Run: headless pygame with SDL's dummy video driver; simulated clock (each Clock.tick advances the game by its frame time, no real sleeping); random seed 0; keys injected as events and as key.get_pressed() state; no mouse input.
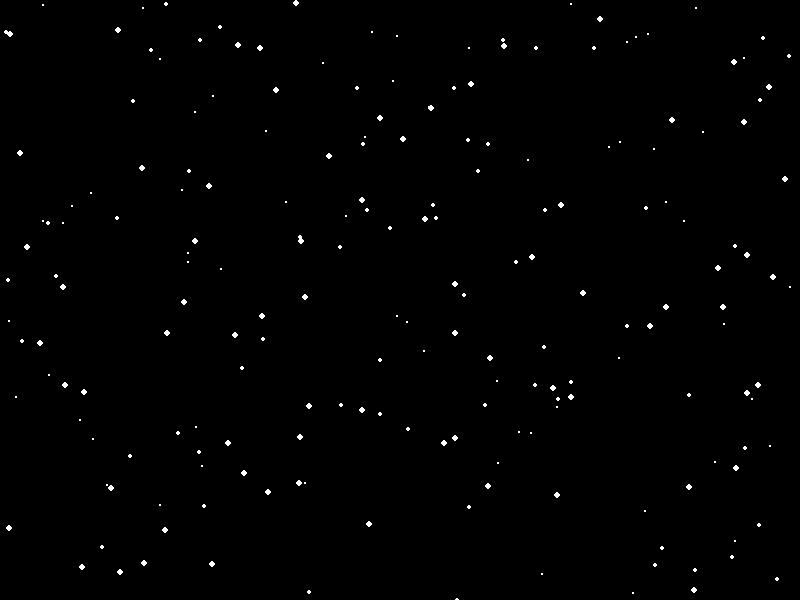
Frame 1 of 4 · flips 1–60 · no input
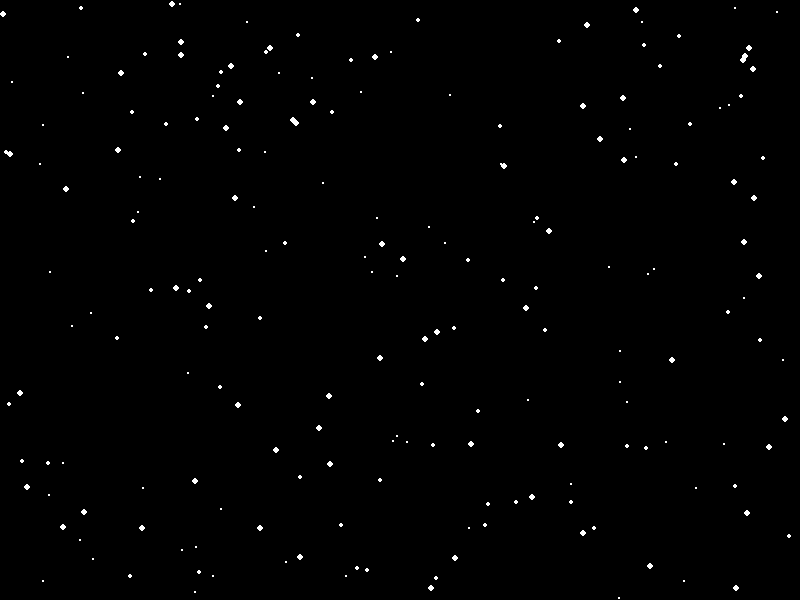
Frame 2 of 4 · flips 61–180 · tapped SPACE, RETURN · held RIGHT (→), D
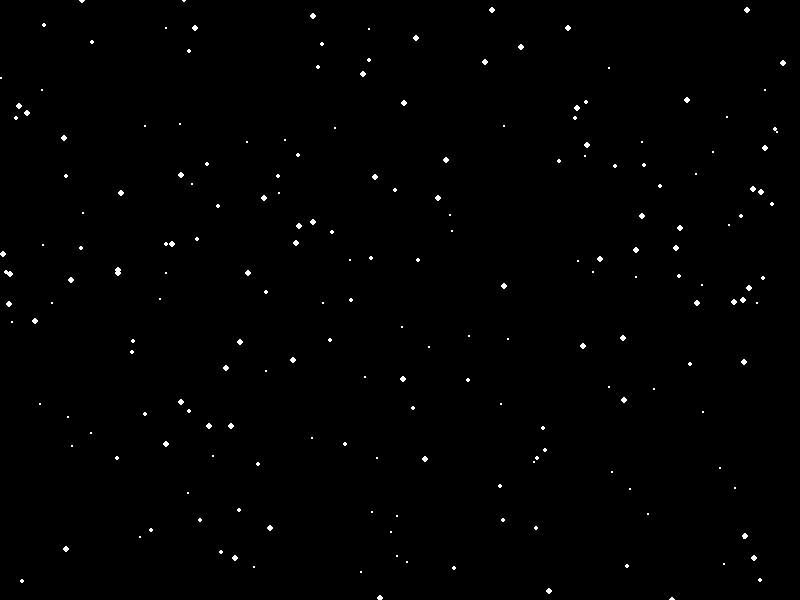
Frame 3 of 4 · flips 181–300 · held DOWN (↓), S
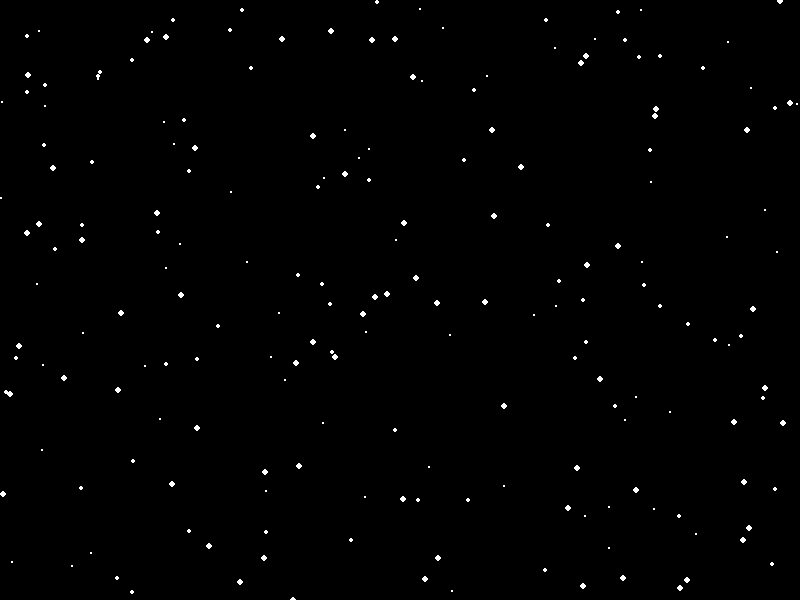
Frame 4 of 4 · flips 301–420 · held LEFT (←), A, UP (↑), W

The pygame program that drew these frames:

import pygame
import random

# Pygame 초기화
pygame.init()

# 화면 설정
SCREEN_WIDTH = 800
SCREEN_HEIGHT = 600
screen = pygame.display.set_mode((SCREEN_WIDTH, SCREEN_HEIGHT))
pygame.display.set_caption("Random Starfield")

# 색상 정의
WHITE = (255, 255, 255)
BLACK = (0, 0, 0)

# 별 클래스 정의
class Star:
    def __init__(self):
        self.x = random.randint(0, SCREEN_WIDTH)
        self.y = random.randint(0, SCREEN_HEIGHT)
        self.size = random.randint(1, 3)
        self.speed = random.randint(1, 4)

    def move(self):
        self.y += self.speed
        # 화면 아래로 벗어나면 맨 위로 다시 이동
        if self.y > SCREEN_HEIGHT:
            self.y = 0
            self.x = random.randint(0, SCREEN_WIDTH)
            self.size = random.randint(1, 3)
            self.speed = random.randint(1, 4)

    def draw(self):
        pygame.draw.circle(screen, WHITE, (self.x, self.y), self.size)

# 별 객체 생성
num_stars = 200
stars = [Star() for _ in range(num_stars)]

# 게임 루프
running = True
clock = pygame.time.Clock()

while running:
    # 이벤트 처리
    for event in pygame.event.get():
        if event.type == pygame.QUIT:
            running = False

    # 화면을 검은색으로 채움 (이전 프레임 삭제)
    screen.fill(BLACK)

    # 별 업데이트 및 그리기
    for star in stars:
        star.move()
        star.draw()

    # 화면 업데이트
    pygame.display.flip()

    # FPS (초당 프레임 수) 조절
    clock.tick(60)

# Pygame 종료
pygame.quit()
